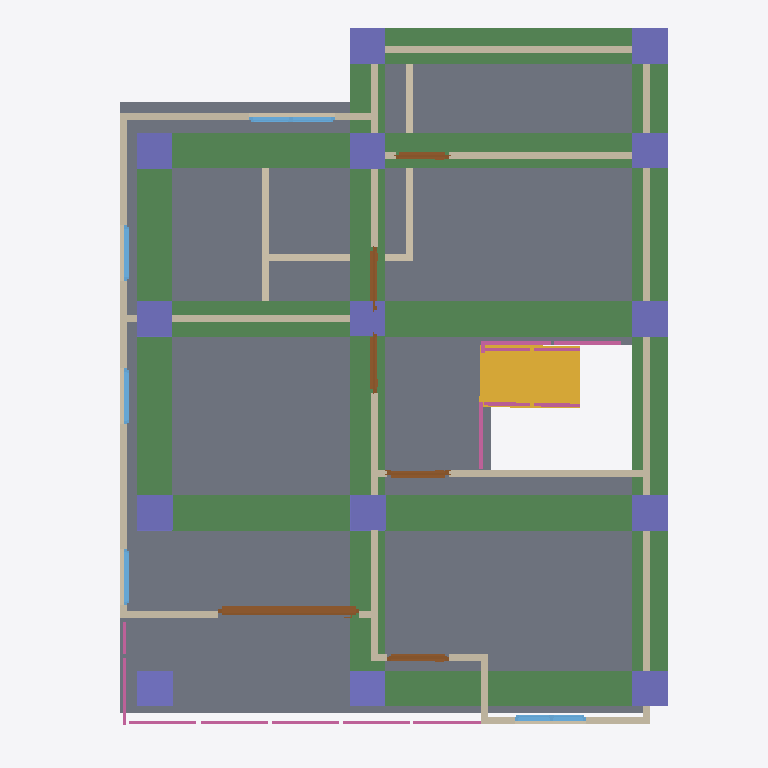
Plan cut of the same IFC building model at storey '2F' (level 3.00 m, cut at 4.40 m), seen from above with north up, elements coloured by IFC class: 19 walls (beige), 17 columns (violet), 9 railings (pink), 8 beams (green), 6 doors (brown), 5 windows (light blue), 1 slab (grey), 1 stair flight (yellow). Cut surfaces are drawn darker.
Extent 10.0 m × 10.1 m × 7.1 m (x, y, z). Storeys (3): GF at 0.00 m; 2F at 3.00 m; Roof at 6.00 m. Elements (109): 28 IfcWall, 25 IfcColumn, 15 IfcBeam, 13 IfcRailing, 10 IfcDoor, 9 IfcWindow, 5 IfcSlab, 2 IfcStairFlight, 1 IfcCovering, 1 IfcRoof.

HEADER;
FILE_DESCRIPTION(('ViewDefinition[DesignTransferView]'),'2;1');
FILE_NAME('s05-activity.ifc','2026-11-06T08:26:18+08:00',(''),(''),'IfcOpenShell 0.8.5-post1','Bonsai 0.8.5-post1','Nobody');
FILE_SCHEMA(('IFC4'));
ENDSEC;
DATA;
#1=IFCPROJECT('0i3jZaEcrCcO9YjM6A$6KX',$,'My Project',$,$,$,$,(#10,#22),#5);
#27=IFCSITE('2nGngZZQTCIA7CjLzEDrrS',$,'My Site',$,$,#50,$,$,$,$,$,$,$,$);
#33=IFCBUILDING('2gFqXt5SrBc86tzCKwMcii',$,'My Building',$,$,#56,$,$,$,$,$,$);
#39=IFCBUILDINGSTOREY('0$hmVFWQzBJPdQ69fPKiSF',$,'2F',$,$,#3835,$,$,$,$);
#63=IFCBUILDINGSTOREY('3UHHvE5Hr6HgmA3JkUGQFf',$,'GF',$,$,#79,$,$,$,$);
#9140=IFCBUILDINGSTOREY('05gQQ5f59F7890z4aBGzhp',$,'Roof',$,$,#9161,$,$,$,$);
#4809=IFCSLAB('24GDZ6uObENxfZAZ9UB11I',$,'Slab',$,$,#13483,#4824,$,$);
#12690=IFCBEAM('2eNyYUDLj1ORTlQJCLx2B6',$,'Beam',$,$,#12697,#12701,$,$);
#12454=IFCBEAM('2W7uCEQzfBFBCpMdE3GTCK',$,'Beam',$,$,#12462,#12466,$,$);
#12668=IFCBEAM('3aiofchY103QfluzgYo95j',$,'Beam',$,$,#12675,#12679,$,$);
#12521=IFCBEAM('3FIE1py5nFhP7y9OTDI2ti',$,'Beam',$,$,#12528,#12532,$,$);
#12646=IFCBEAM('3jWE$e_1rDJPmV9eSUcPqO',$,'Beam',$,$,#12653,#12657,$,$);
#12543=IFCBEAM('2xVOvxFCP0T8TlrFE9Es_x',$,'Beam',$,$,#12550,#12554,$,$);
#12712=IFCBEAM('0oNL42xvD6VfJB1BUhYsoW',$,'Beam',$,$,#12719,#12723,$,$);
#12609=IFCBEAM('1a6_fBrC992x8FDMtFUcGX',$,'Beam',$,$,#12645,#12620,$,$);
#10603=IFCSTAIRFLIGHT('2WdJ2CMLL3BPgUI2eRuYs8',$,'StairFlight',$,$,#12083,#10612,$,8,7,0.16202330589294434,0.25,.STRAIGHT.);
#4334=IFCWALL('3vm29TzhT0bfhRj_Nv_92S',$,'Wall',$,$,#4708,#4340,$,$);
#4184=IFCWALL('0zKnS5d2rCeQ5TClQtAdH1',$,'Wall',$,$,#4521,#4190,$,$);
#4094=IFCWALL('0upa1OAJ9B$Pei$SlKH3hf',$,'Wall',$,$,#4772,#4102,$,$);
#4159=IFCWALL('3bGFl$JdfEnRIeO9pCMoSt',$,'Wall',$,$,#5334,#4165,$,$);
#5613=IFCWALL('0omIRkUdTA7hWmgV8mWjN4',$,'Wall',$,$,#5669,#5619,$,$);
#5511=IFCWALL('3Bs5H6TOX0pfuqgm_CyxZC',$,'Wall',$,$,#5572,#5517,$,$);
#5062=IFCWALL('1zVm0XZkPBVf$2Qc9DuzPF',$,'Wall',$,$,#5131,#5068,$,$);
#12827=IFCCOLUMN('2W1Lm7MSf7SAcbJ19F3nZW',$,'Column',$,$,#12834,#12838,$,$);
#12849=IFCCOLUMN('0bPw45KQf7FALEWUYJIpn4',$,'Column',$,$,#12856,#12860,$,$);
#12738=IFCCOLUMN('1baqrzpEf3fv2_fXrKax6f',$,'Column',$,$,#12746,#12750,$,$);
#5037=IFCWALL('3mjCiSys5AjxLUddelcJVQ',$,'Wall',$,$,#5190,#5043,$,$);
#12871=IFCCOLUMN('3wPEaAaoP6GOX3zuopBBnz',$,'Column',$,$,#12878,#12882,$,$);
#12805=IFCCOLUMN('2zq42ugh99peFywoKFYfFs',$,'Column',$,$,#12812,#12816,$,$);
#12761=IFCCOLUMN('0aZytGfDb7hg2nLEdGFTeD',$,'Column',$,$,#12768,#12772,$,$);
#12998=IFCCOLUMN('1hj5L1W114YPjQbIvvvuNo',$,'Column',$,$,#13005,#13009,$,$);
#13064=IFCCOLUMN('2QVehkQ3LE4e5_na5yUSXQ',$,'Column',$,$,#13160,#13075,$,$);
#12954=IFCCOLUMN('2yIEQD0KfBxBS$0Zm_efYR',$,'Column',$,$,#12961,#12965,$,$);
#13231=IFCCOLUMN('3OfvYHo5f6GOCrjgIRpG7t',$,'Column',$,$,#13394,#13242,$,$);
#9676=IFCDOOR('1kBZ8xgErFhR9PmGgufc5V',$,'Door',$,$,#9855,#9685,$,2.0,1.9958525896072388,$,.SLIDING_TO_LEFT.,$);
#12128=IFCCOLUMN('0Dz_Ckziz2cQ4uPhZCnh7A',$,'Column',$,$,#12136,#12140,$,$);
#12976=IFCCOLUMN('0RfOxz1g5BPxUlE2$O6B4B',$,'Column',$,$,#12983,#12987,$,$);
#13020=IFCCOLUMN('2aOv4_sYX3B8BXz8kVCHvE',$,'Column',$,$,#13220,#13031,$,$);
#13042=IFCCOLUMN('1OQ2KHlJX1IAh3vFsQ_Onp',$,'Column',$,$,#13205,#13053,$,$);
#769=IFCWALL('3PxTNWypv3KwW1_r8hyu0V',$,'Wall',$,$,#857,#775,$,$);
#4309=IFCWALL('3VtRdN2t9EmvVCSicdGKr2',$,'Wall',$,$,#4676,#4315,$,$);
#4209=IFCWALL('3o7qFOAMT4VB3br$tHHddL',$,'Wall',$,$,#4553,#4215,$,$);
#896=IFCWALL('1devFiVB92OuS_GykWnWbY',$,'Wall',$,$,#1085,#902,$,$);
#5273=IFCWALL('2hDcxJdrTCUA9AhNCh$Bsf',$,'Wall',$,$,#5284,#5279,$,$);
#871=IFCWALL('0lDVhkM5P38QO82FOyrVz6',$,'Wall',$,$,#1048,#877,$,$);
#13530=IFCRAILING('0zmX06DvHAFh1e6EeSZt27',$,'Railing',$,$,#13607,#13543,$,$);
#164=IFCWALL('3A2DT86bT3HQoPmsN95VZl',$,'Wall',$,$,#470,#170,$,$);
#4284=IFCWALL('0wDUG2qu98mxqoNa5lar$u',$,'Wall',$,$,#4295,#4290,$,$);
#6308=IFCDOOR('1N9RdRejfECgFGsrscdP7H',$,'Door',$,$,#6491,#6317,$,2.0,0.8746834993362427,$,.SINGLE_SWING_RIGHT.,$);
#6001=IFCDOOR('2IZIC_h5b5dwT1RqwGegto',$,'Door',$,$,#6199,#6010,$,2.0,0.87245774269104,$,.SINGLE_SWING_LEFT.,$);
#8770=IFCWINDOW('2R6JUuU4jA2gDH0kaWVCO$',$,'Window',$,$,#9139,#8779,$,0.8999999761581421,1.2093137502670288,$,.DOUBLE_PANEL_VERTICAL.,$);
#7569=IFCWINDOW('03GsPqW2b0$8UsuFr8NM7m',$,'Window',$,$,#7811,#7578,$,0.8999999761581421,1.0128216743469238,$,.DOUBLE_PANEL_VERTICAL.,$);
#11485=IFCRAILING('3v1hxJc4r6FONC9W214r9T',$,'Railing',$,$,#11511,#11494,$,$);
#6893=IFCDOOR('2tofT66eLDkB_iRVUKJP$A',$,'Door',$,$,#7076,#6902,$,2.0,0.8870692253112793,$,.SINGLE_SWING_LEFT.,$);
#6600=IFCDOOR('2ayT7woUH3ovh94OGFN3Eh',$,'Door',$,$,#6783,#6609,$,2.0,0.8314347267150879,$,.SINGLE_SWING_RIGHT.,$);
#11512=IFCRAILING('2Dte79geb7YAKIJFN0KKiH',$,'Railing',$,$,#11537,#11525,$,$);
#4134=IFCWALL('2Kx3DKMoj9OfHrQMRjCuiO',$,'Wall',$,$,#5352,#4140,$,$);
#7185=IFCDOOR('0BCudJ281DzQMy0OHSXx3V',$,'Door',$,$,#7368,#7194,$,2.0,0.7507038712501526,$,.SINGLE_SWING_LEFT.,$);
#4259=IFCWALL('1wA8fPPGz33w6hZgo$6IWP',$,'Wall',$,$,#4617,#4265,$,$);
#11459=IFCRAILING('3kcHvArTrAKhjM_u$of3KG',$,'Railing',$,'FRAMELESS_PANEL',#12068,#11472,$,.USERDEFINED.);
#11987=IFCRAILING('15pH9MnbnAOfyOBIbCRNqx',$,'Railing',$,'FRAMELESS_PANEL',#12049,#11996,$,.USERDEFINED.);
#4234=IFCWALL('31QrvHnQb0ZgSzsS7hBYA4',$,'Wall',$,$,#4585,#4240,$,$);
#8206=IFCWINDOW('2hfdQET3P7PQCvfpUVkhXq',$,'Window',$,$,#8379,#8215,$,0.8999999761581421,0.7923333644866943,$,.SINGLE_PANEL.,$);
#11402=IFCRAILING('3wWd5x45TD78A1TZ_w$cgK',$,'Railing',$,'FRAMELESS_PANEL',#12063,#11415,$,.USERDEFINED.);
#7893=IFCWINDOW('1svLJE7vvBP8Y8qclnsCaX',$,'Window',$,$,#8096,#7902,$,0.8999999761581421,0.7979422807693481,$,.SINGLE_PANEL.,$);
#8461=IFCWINDOW('3yJ4LWknD6ywRrwPiT$Lbi',$,'Window',$,$,#8634,#8470,$,0.8999999761581421,0.7923333644866943,$,.SINGLE_PANEL.,$);
#13572=IFCRAILING('3I1nkWsmjFofkx_7uewXPz',$,'Railing',$,$,#13864,#13580,$,$);
#10311=IFCRAILING('0AfwJR9ybCceUX96bB3205',$,'Railing',$,'FRAMELESS_PANEL',#10524,#10320,$,.USERDEFINED.);
#12354=IFCCOLUMN('2u_m_4S2PAlhwUTtCEi8nW',$,'Column',$,$,#12395,#12365,$,$);
#13685=IFCRAILING('31gI$MHSrBZQy39FkAJmB8',$,'Railing',$,'FRAMELESS_PANEL',#13869,#13694,$,.USERDEFINED.);
#12239=IFCCOLUMN('0XpTWLSw179AtGbY1dWmba',$,'Column',$,$,#12246,#12250,$,$);
#12261=IFCCOLUMN('27i_n$hX5EA9altXf8LvFt',$,'Column',$,$,#12309,#12272,$,$);
ENDSEC;
